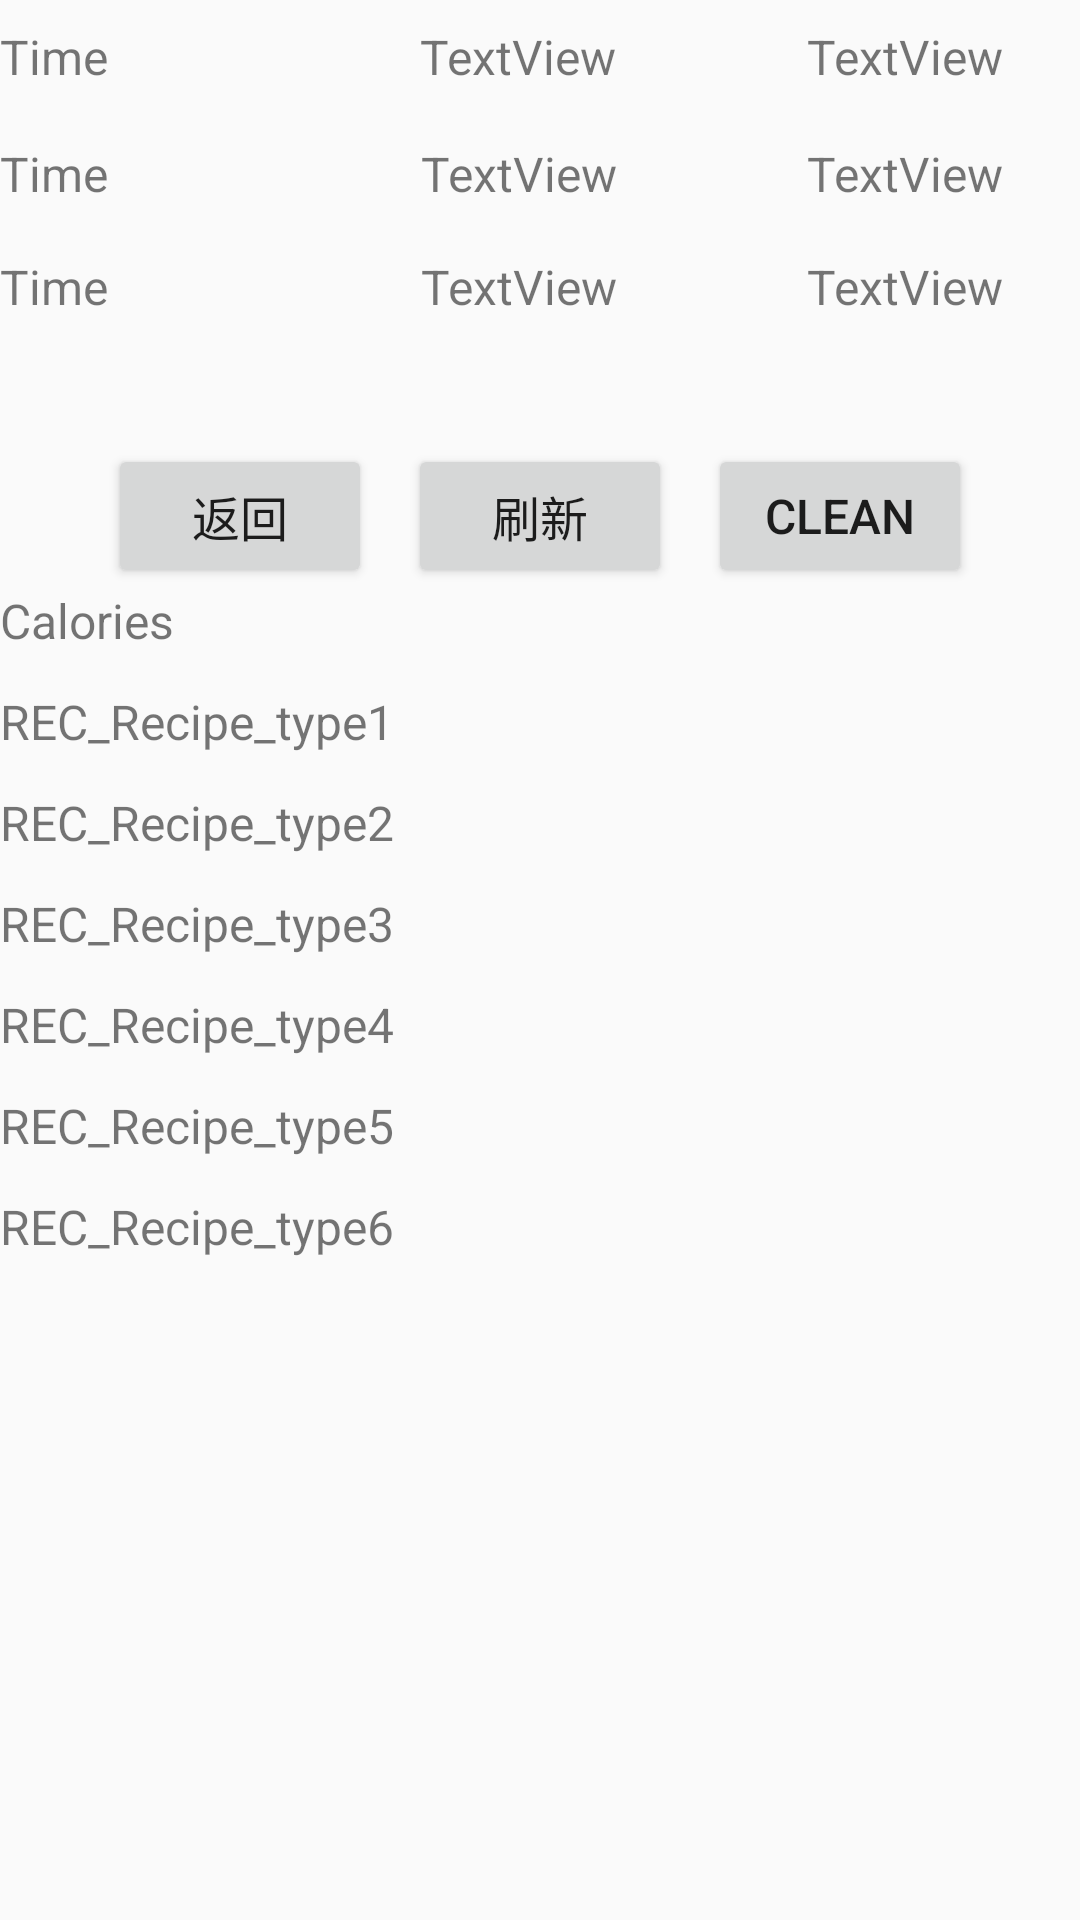

Layout XML and referenced resources for this Android screen:
<!-- AndroidManifest.xml: application theme AppTheme.NoActionBar -->
<!-- res/layout/activity_recommand.xml -->
<?xml version="1.0" encoding="utf-8"?>
<ScrollView xmlns:android="http://schemas.android.com/apk/res/android"
    xmlns:app="http://schemas.android.com/apk/res-auto"
    xmlns:tools="http://schemas.android.com/tools"
    android:layout_width="match_parent"
    android:layout_height="wrap_content">

    <androidx.constraintlayout.widget.ConstraintLayout
        android:layout_width="match_parent"
        android:layout_height="match_parent"
        tools:context=".Recommand">

        <TextView
            android:id="@+id/time_text3"
            android:layout_width="wrap_content"
            android:layout_height="wrap_content"
            android:layout_marginTop="8dp"
            android:text="Time"
            app:layout_constraintStart_toStartOf="parent"
            app:layout_constraintTop_toBottomOf="@+id/rec_recyclerView2" />

        <TextView
            android:id="@+id/time_text4"
            android:layout_width="wrap_content"
            android:layout_height="wrap_content"
            android:layout_marginTop="12dp"
            app:layout_constraintStart_toStartOf="parent"
            app:layout_constraintTop_toBottomOf="@+id/rec_recyclerView3" />

        <TextView
            android:id="@+id/time_text"
            android:layout_width="wrap_content"
            android:layout_height="wrap_content"
            android:layout_marginTop="8dp"
            android:text="Time"
            app:layout_constraintEnd_toEndOf="parent"
            app:layout_constraintHorizontal_bias="0.0"
            app:layout_constraintStart_toStartOf="parent"
            app:layout_constraintTop_toTopOf="parent" />

        <TextView
            android:id="@+id/Mor_eaten_count_text"
            android:layout_width="wrap_content"
            android:layout_height="wrap_content"
            android:layout_marginTop="8dp"
            android:text="TextView"
            app:layout_constraintEnd_toEndOf="parent"
            app:layout_constraintHorizontal_bias="0.68"
            app:layout_constraintStart_toEndOf="@+id/Mor_count_text"
            app:layout_constraintTop_toTopOf="parent" />

        <androidx.recyclerview.widget.RecyclerView
            android:id="@+id/rec_recyclerView1"
            android:layout_width="match_parent"
            android:layout_height="wrap_content"
            android:layout_marginTop="8dp"
            app:layout_constraintEnd_toEndOf="parent"
            app:layout_constraintHorizontal_bias="0.0"
            app:layout_constraintStart_toStartOf="parent"
            app:layout_constraintTop_toBottomOf="@+id/Mor_count_text" />

        <androidx.recyclerview.widget.RecyclerView
            android:id="@+id/rec_recyclerView2"
            android:layout_width="match_parent"
            android:layout_height="wrap_content"
            android:layout_marginTop="8dp"
            app:layout_constraintEnd_toEndOf="parent"
            app:layout_constraintHorizontal_bias="1.0"
            app:layout_constraintStart_toStartOf="parent"
            app:layout_constraintTop_toBottomOf="@+id/time_text2" />

        <androidx.recyclerview.widget.RecyclerView
            android:id="@+id/rec_recyclerView3"
            android:layout_width="match_parent"
            android:layout_height="wrap_content"
            android:layout_marginTop="8dp"
            app:layout_constraintEnd_toEndOf="parent"
            app:layout_constraintHorizontal_bias="0.0"
            app:layout_constraintStart_toStartOf="parent"
            app:layout_constraintTop_toBottomOf="@+id/time_text3" />

        <androidx.recyclerview.widget.RecyclerView
            android:id="@+id/rec_recyclerView4"
            android:layout_width="match_parent"
            android:layout_height="wrap_content"
            app:layout_constraintEnd_toEndOf="parent"
            app:layout_constraintHorizontal_bias="0.0"
            app:layout_constraintStart_toStartOf="parent"
            app:layout_constraintTop_toBottomOf="@+id/time_text4" />

        <TextView
            android:id="@+id/Mor_count_text"
            android:layout_width="74dp"
            android:layout_height="23dp"
            android:layout_marginTop="8dp"
            android:text="TextView"
            app:layout_constraintEnd_toEndOf="parent"
            app:layout_constraintHorizontal_bias="0.416"
            app:layout_constraintStart_toEndOf="@+id/time_text"
            app:layout_constraintTop_toTopOf="parent" />

        <Button
            android:id="@+id/button_refresh"
            android:layout_width="wrap_content"
            android:layout_height="48dp"
            android:text="刷新"
            app:layout_constraintEnd_toStartOf="@+id/button_clean"
            app:layout_constraintStart_toEndOf="@+id/button_back"
            app:layout_constraintTop_toBottomOf="@+id/rec_recyclerView4" />

        <Button
            android:id="@+id/button_back"
            android:layout_width="wrap_content"
            android:layout_height="48dp"
            android:layout_marginStart="24dp"
            android:layout_marginLeft="24dp"
            android:text="返回"
            app:layout_constraintEnd_toStartOf="@+id/button_refresh"
            app:layout_constraintStart_toStartOf="parent"
            app:layout_constraintTop_toBottomOf="@+id/rec_recyclerView4" />

        <TextView
            android:id="@+id/time_text2"
            android:layout_width="wrap_content"
            android:layout_height="wrap_content"
            android:layout_marginTop="8dp"
            android:text="Time"
            app:layout_constraintStart_toStartOf="parent"
            app:layout_constraintTop_toBottomOf="@+id/rec_recyclerView1" />

        <TextView
            android:id="@+id/REC_Recipe_type1"
            android:layout_width="wrap_content"
            android:layout_height="wrap_content"
            android:layout_marginTop="12dp"
            android:text="REC_Recipe_type1"
            app:layout_constraintStart_toStartOf="parent"
            app:layout_constraintTop_toBottomOf="@+id/REC_Calories_text" />

        <TextView
            android:id="@+id/REC_Recipe_type2"
            android:layout_width="wrap_content"
            android:layout_height="wrap_content"
            android:layout_marginTop="12dp"
            android:text="REC_Recipe_type2"
            app:layout_constraintStart_toStartOf="parent"
            app:layout_constraintTop_toBottomOf="@+id/REC_Recipe_type1" />

        <TextView
            android:id="@+id/REC_Recipe_type3"
            android:layout_width="wrap_content"
            android:layout_height="wrap_content"
            android:layout_marginTop="12dp"
            android:text="REC_Recipe_type3"
            app:layout_constraintStart_toStartOf="parent"
            app:layout_constraintTop_toBottomOf="@+id/REC_Recipe_type2" />

        <TextView
            android:id="@+id/REC_Recipe_type4"
            android:layout_width="wrap_content"
            android:layout_height="wrap_content"
            android:layout_marginTop="12dp"
            android:text="REC_Recipe_type4"
            app:layout_constraintStart_toStartOf="parent"
            app:layout_constraintTop_toBottomOf="@+id/REC_Recipe_type3" />

        <TextView
            android:id="@+id/REC_Recipe_type5"
            android:layout_width="wrap_content"
            android:layout_height="wrap_content"
            android:layout_marginTop="12dp"
            android:text="REC_Recipe_type5"
            app:layout_constraintStart_toStartOf="parent"
            app:layout_constraintTop_toBottomOf="@+id/REC_Recipe_type4" />

        <TextView
            android:id="@+id/REC_Recipe_type6"
            android:layout_width="wrap_content"
            android:layout_height="wrap_content"
            android:layout_marginTop="12dp"
            android:text="REC_Recipe_type6"
            app:layout_constraintStart_toStartOf="parent"
            app:layout_constraintTop_toBottomOf="@+id/REC_Recipe_type5" />

        <TextView
            android:id="@+id/REC_Calories_text"
            android:layout_width="wrap_content"
            android:layout_height="wrap_content"
            android:text="Calories"
            app:layout_constraintStart_toStartOf="parent"
            app:layout_constraintTop_toBottomOf="@+id/button_refresh" />

        <Button
            android:id="@+id/button_clean"
            android:layout_width="wrap_content"
            android:layout_height="wrap_content"
            android:layout_marginEnd="24dp"
            android:layout_marginRight="24dp"
            android:text="Clean"
            app:layout_constraintEnd_toEndOf="parent"
            app:layout_constraintStart_toEndOf="@+id/button_refresh"
            app:layout_constraintTop_toBottomOf="@+id/rec_recyclerView4" />

        <TextView
            android:id="@+id/Noon_count_text"
            android:layout_width="wrap_content"
            android:layout_height="wrap_content"
            android:layout_marginTop="8dp"
            android:text="TextView"
            app:layout_constraintEnd_toEndOf="@+id/Mor_count_text"
            app:layout_constraintHorizontal_bias="0.039"
            app:layout_constraintStart_toStartOf="@+id/Mor_count_text"
            app:layout_constraintTop_toBottomOf="@+id/rec_recyclerView1" />

        <TextView
            android:id="@+id/Dinner_count_text"
            android:layout_width="wrap_content"
            android:layout_height="wrap_content"
            android:layout_marginTop="8dp"
            android:text="TextView"
            app:layout_constraintEnd_toEndOf="@+id/Noon_count_text"
            app:layout_constraintHorizontal_bias="0.0"
            app:layout_constraintStart_toStartOf="@+id/Noon_count_text"
            app:layout_constraintTop_toBottomOf="@+id/rec_recyclerView2" />

        <TextView
            android:id="@+id/Noon_eaten_count_text"
            android:layout_width="wrap_content"
            android:layout_height="wrap_content"
            android:layout_marginTop="8dp"
            android:text="TextView"
            app:layout_constraintEnd_toEndOf="@+id/Mor_eaten_count_text"
            app:layout_constraintStart_toStartOf="@+id/Mor_eaten_count_text"
            app:layout_constraintTop_toBottomOf="@+id/rec_recyclerView1" />

        <TextView
            android:id="@+id/Dinner_eaten_count_text"
            android:layout_width="wrap_content"
            android:layout_height="wrap_content"
            android:layout_marginTop="8dp"
            android:text="TextView"
            app:layout_constraintEnd_toEndOf="@+id/Noon_eaten_count_text"
            app:layout_constraintStart_toStartOf="@+id/Noon_eaten_count_text"
            app:layout_constraintTop_toBottomOf="@+id/rec_recyclerView2" />

    </androidx.constraintlayout.widget.ConstraintLayout>
</ScrollView>
<!-- resources referenced by this layout -->
<resources>
  <style name="AppTheme.NoActionBar" parent="AppTheme">
          <item name="windowNoTitle">true</item>
          <item name="windowActionBar">false</item>
          <item name="android:windowFullscreen">true</item>
      </style>
  <style name="AppTheme" parent="Theme.AppCompat.Light.DarkActionBar">
          
          <item name="colorPrimary">@color/colorPrimary</item>
          <item name="colorPrimaryDark">@color/colorPrimaryDark</item>
          <item name="colorAccent">@color/colorAccent</item>
          <item name="android:textSize">16sp</item>
      </style>
  <color name="colorPrimary">#6200EE</color>
  <color name="colorPrimaryDark">#3700B3</color>
  <color name="colorAccent">#03DAC5</color>
</resources>
